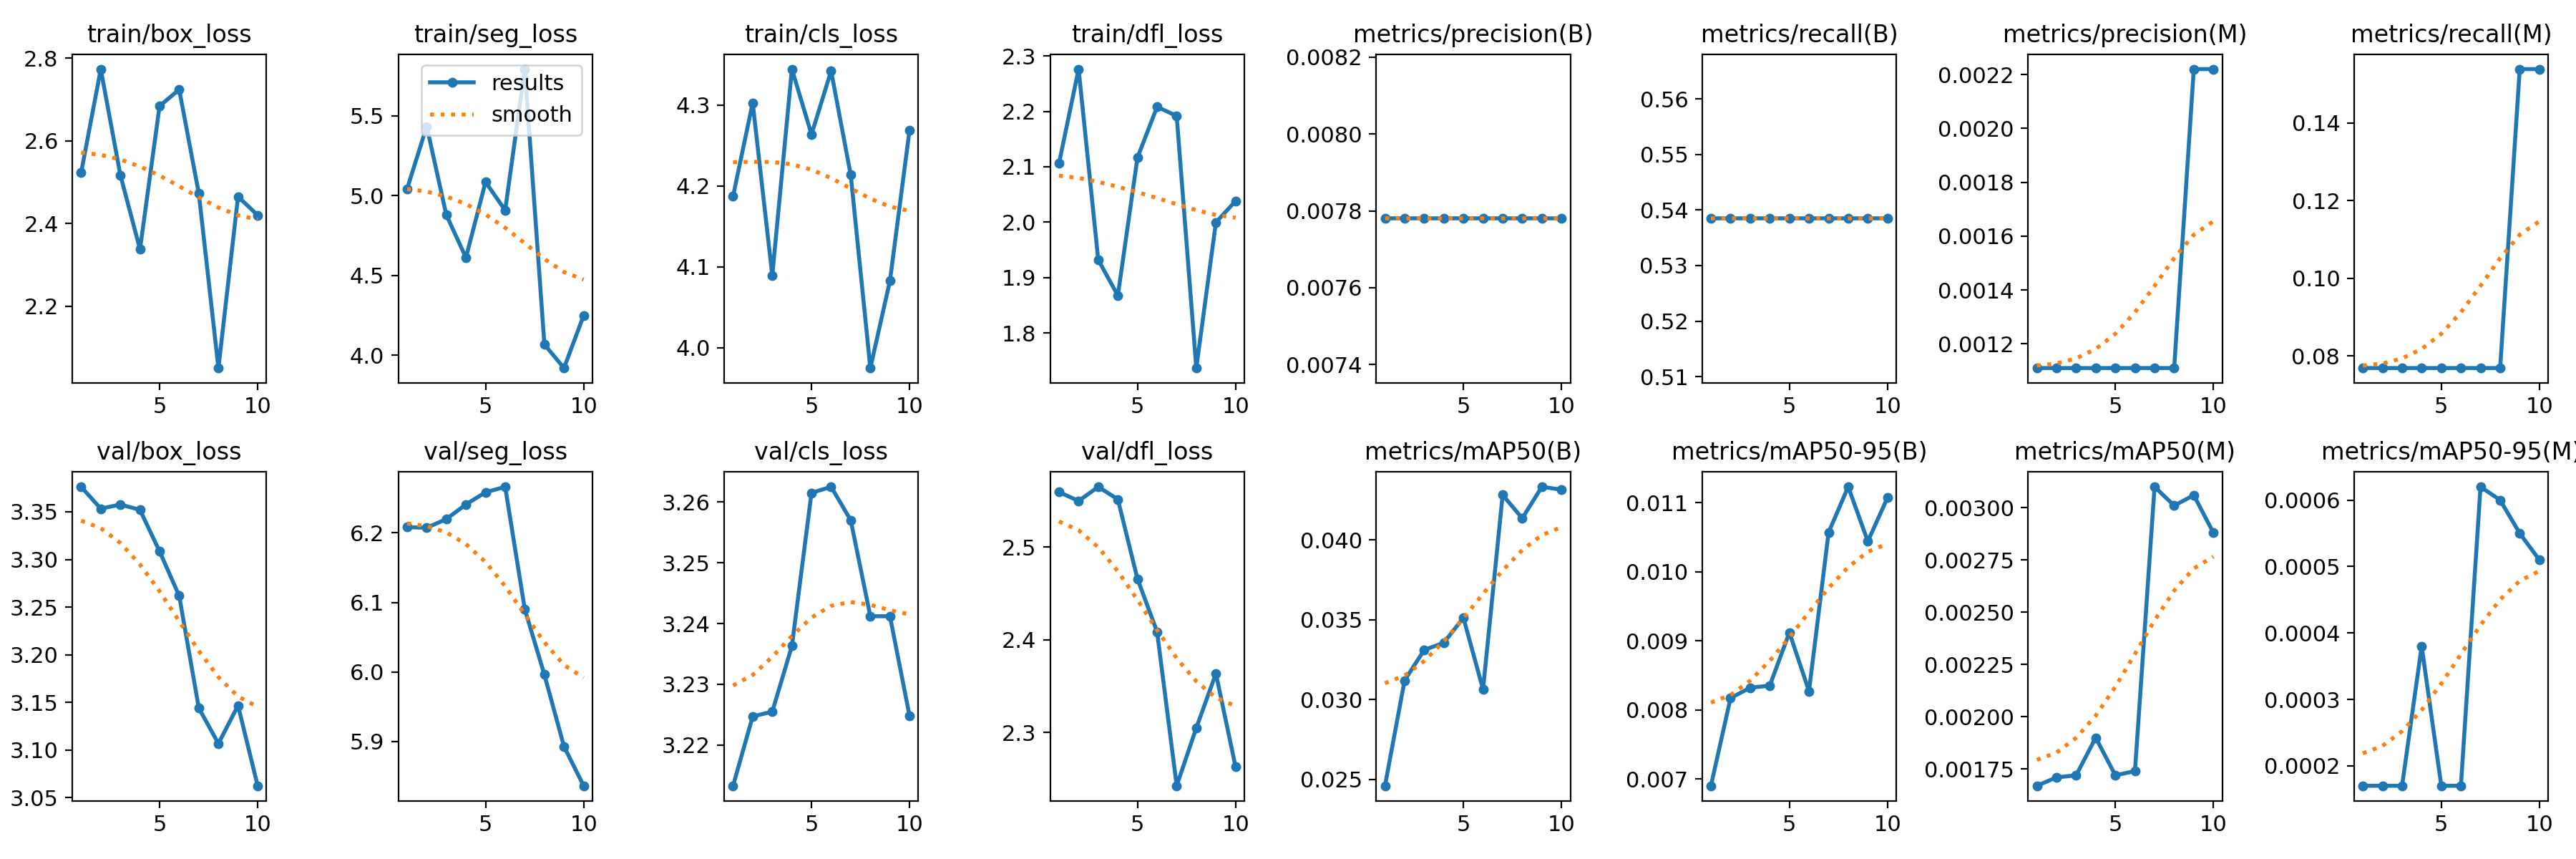

Source data for this figure (header and first rows):
epoch, train/box_loss, train/seg_loss, train/cls_loss, train/dfl_loss, metrics/precision(B), metrics/recall(B), metrics/mAP50(B), metrics/mAP50-95(B), metrics/precision(M), metrics/recall(M), metrics/mAP50(M), metrics/mAP50-95(M), val/box_loss, val/seg_loss, val/cls_loss, val/dfl_loss, lr/pg0, lr/pg1, lr/pg2
1, 2.523, 5.043, 4.187, 2.106, 0.00778, 0.5385, 0.02461, 0.0069, 0.00111, 0.07692, 0.00167, 0.00017, 3.376, 6.208, 3.213, 2.559, 0, 0, 0
2, 2.774, 5.434, 4.303, 2.276, 0.00778, 0.5385, 0.0312, 0.00817, 0.00111, 0.07692, 0.00171, 0.00017, 3.353, 6.207, 3.225, 2.55, 1.802e-05, 1.802e-05, 1.802e-05
3, 2.518, 4.879, 4.089, 1.932, 0.00778, 0.5385, 0.03311, 0.00832, 0.00111, 0.07692, 0.00172, 0.00017, 3.358, 6.22, 3.225, 2.565, 3.208e-05, 3.208e-05, 3.208e-05
4, 2.338, 4.612, 4.344, 1.867, 0.00778, 0.5385, 0.03356, 0.00835, 0.00111, 0.07692, 0.0019, 0.00038, 3.352, 6.241, 3.236, 2.551, 4.218e-05, 4.218e-05, 4.218e-05
5, 2.684, 5.086, 4.264, 2.116, 0.00778, 0.5385, 0.03512, 0.00912, 0.00111, 0.07692, 0.00172, 0.00017, 3.308, 6.258, 3.261, 2.466, 4.832e-05, 4.832e-05, 4.832e-05
6, 2.724, 4.908, 4.342, 2.208, 0.00778, 0.5385, 0.03064, 0.00827, 0.00111, 0.07692, 0.00174, 0.00017, 3.262, 6.266, 3.263, 2.409, 5.05e-05, 5.05e-05, 5.05e-05
7, 2.473, 5.793, 4.213, 2.192, 0.00778, 0.5385, 0.04281, 0.01057, 0.00111, 0.07692, 0.0031, 0.00062, 3.144, 6.09, 3.257, 2.243, 4.872e-05, 4.872e-05, 4.872e-05
8, 2.05, 4.068, 3.975, 1.736, 0.00778, 0.5385, 0.04135, 0.01123, 0.00111, 0.07692, 0.00301, 0.0006, 3.107, 5.996, 3.241, 2.305, 4.298e-05, 4.298e-05, 4.298e-05
9, 2.465, 3.919, 4.083, 2, 0.00778, 0.5385, 0.04332, 0.01044, 0.00222, 0.1538, 0.00306, 0.00055, 3.147, 5.893, 3.241, 2.364, 3.328e-05, 3.328e-05, 3.328e-05
10, 2.42, 4.248, 4.269, 2.038, 0.00778, 0.5385, 0.04314, 0.01107, 0.00222, 0.1538, 0.00288, 0.00051, 3.063, 5.836, 3.225, 2.263, 1.962e-05, 1.962e-05, 1.962e-05
